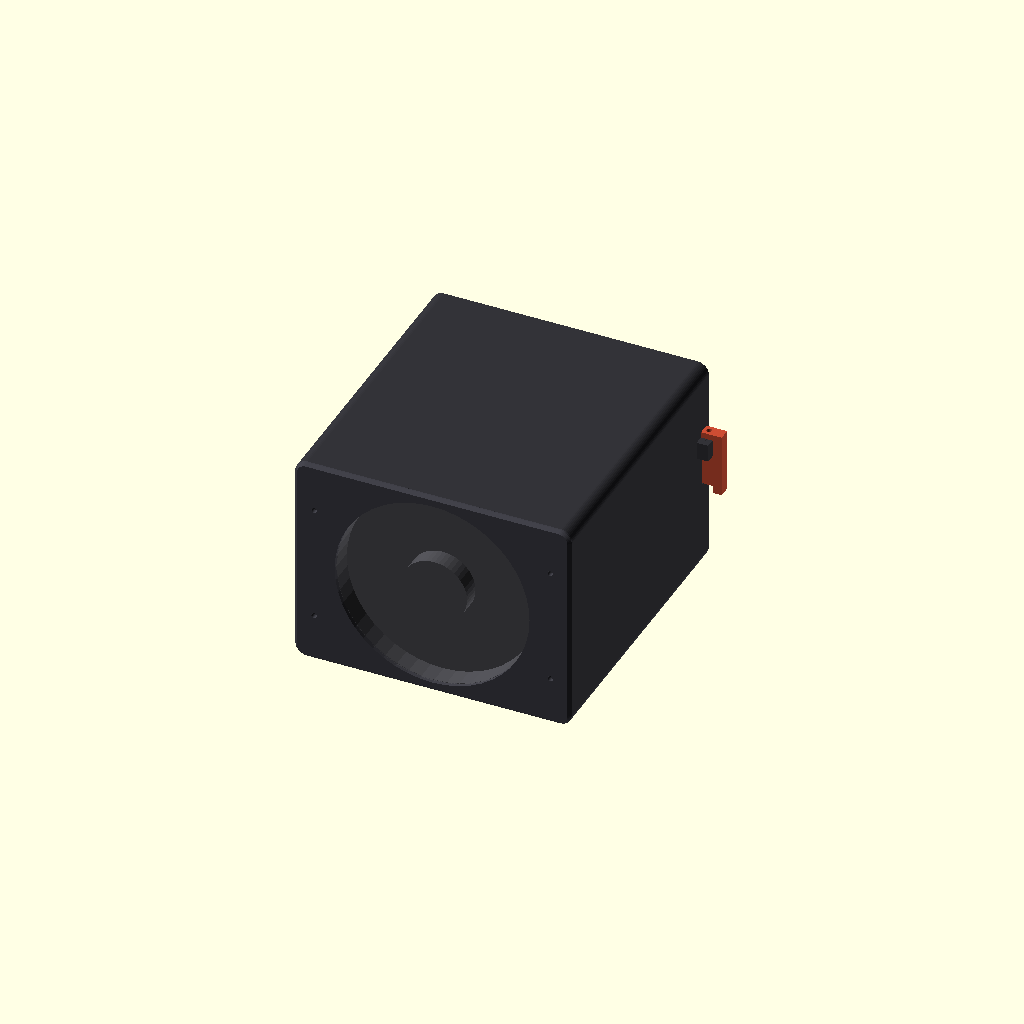
Cell 1 — every parameter at its default value.
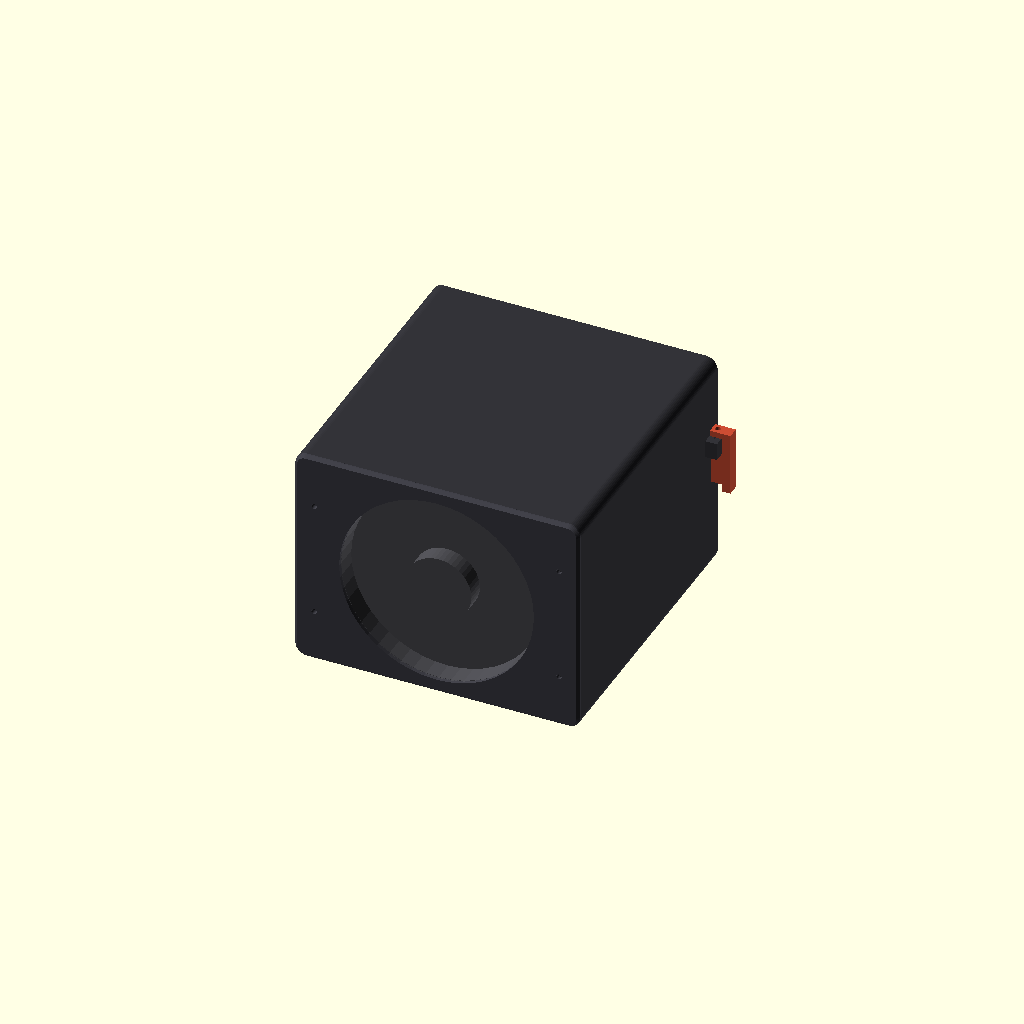
Cell 2 — wall set to 6, the other parameters unchanged.
One fixed orthographic camera (rotation 55°, 0°, 25°; colour scheme Cornfield) for every cell.
The OpenSCAD source (cad/spark-box-v4.scad):
// Spark box v2 — two DGX Sparks stacked flat inside a ducted box, 140 mm fan at the front, open rear.
// rev 8 (2026-09-13): lock bar vented. The solid bar blocked the rear exit of the 17 mm gap between the Sparks; it now has a row of windows across that band, the 3 mm lips that retain the Sparks stay solid.
// rev 6 (2026-09-10): NO tray. Each Spark is locked in by C-channel ribs on the side walls: a bottom ledge it sits on, a top ledge over it, the lateral side ribs between. Nothing between the Sparks but air.
// rev 5 (2026-09-10, after the first full print): bezel screwed on (4 x #6-32 into the fan rails, hooks gone); lock bar screwed down (#6-32 through a handle tab into a pad on the right wall); tray underside is a flat slab (no support).
// Spec: ../docs/SPEC.md (2026-09-09). Parts: body, bezel, lockbar (rev 6: no tray). Render views at the bottom.
// Every number here is either from SPEC.md or a design choice marked (design note).
$fn = 48; eps = 0.01;

// ---- mating objects (SPEC "Mating objects") ----
sw = 150;  sl = 150;  st = 45;          // Spark body: width, depth (face->rear), thickness (measured 2026-09-05)
ped_h = 6;                              // pedestal height (jvr0x, verify)
ped_top = [128.6, 118.6];  ped_bot = [111, 101];   // pedestal flare, chassis -> desk (jvr0x, verify)
fan = 140; fan_t = 27; fan_hole = 124.5; fan_bore = 134; fan_screw = 5.2;   // P14 Pro spec sheet; hole spacing = standard 140 (verify)

// ---- design choices (design note) ----
wall  = 3;      // all walls
plen_ih = fan + 1;   // interior height 141: fan pocket + clearance (rev 4: one height end to end - simple and smooth)
IH = plen_ih;
g     = (IH - 2*st)/3;   // 17: EQUAL gap everywhere — floor, between the Sparks, ceiling, and both sides (rev 4)
rib_w = 2;      // flow-parallel ribs holding each Spark off the walls (ledge and side rib thickness)
ledge_reach = g + 6;   // (rev 6) 23: side ledges run from the wall to 6 mm under each Spark edge, 4.7 mm outside the 128.6 pedestal flare (same reach as the old rib_x)
ch_cl = 1.0;    // (rev 6) channel height = st + ch_cl: top ledge sits 1.0 above the Spark (printed rib heights stack up)
seat_t = 4;     // (rev 6b: reinforce the ledge carrying the weight) bottom ledge thickness
gus = 8;        // (rev 6b) 45 deg gusset under each bottom ledge: gus down the wall, gus out along the ledge
bezel_t = 3;    // front bezel plate
fan_cl = 0.5;   // fan pocket clearance
stop_d = 4;     // fan rear stop blocks
mix_d = 10;     // fan exhaust -> chamfer start
plen_d = bezel_t + fan_t + fan_cl + stop_d + mix_d;   // plenum depth (44.5)
r_out = 8; r_in = 5;   // outer / inner corner radii (smooth exterior)
hook_w = 10; hook_t = 1.5; hook_l = 9; barb = 1.0;   // bezel snap hooks (4)
rear_d = 10;    // room behind the Sparks for the lock bar and cables
scr_pilot = 2.9; scr_clr = 3.7; scr_x = 13.75;   // (rev 5) #6-32 screws: pilot in plastic, clearance in the part; bezel screws sit in the fan-rail centres x = 13.75 / OW-13.75
bar_t = 5; bar_lip = 3;   // lock bar: thickness, VERTICAL overlap onto each Spark's rear edge (rev 4c: bar_h derived so BOTH Sparks get the full lip; it was 20 = only 0.3 on Spark 2)
vent_w = 20; vent_strut = 3; vent_m = 1.0;   // (rev 8) lock bar vent windows: width, strut between windows, solid margin kept above/below the window inside the inter-Spark gap (windows are vent_h = g - 2*vent_m = 15 tall; lips stay solid)
bar_gap = 0.5;  // slot starts this far behind the Spark rears (bar face 0.8 behind them: fore-aft play, spec L5 "held tight")
stop_h = 3;     // front stop tabs on the rib ends

// ---- derived ----
IW = sw + 2*g;                 // interior width 184
OW = IW + 2*wall;              // 190
OH = IH + 2*wall;              // body outer height 147, front to rear
PH = OH;                       // (plenum outer height = body height)
ch = 0;                        // no chamfer any more
z_floor = wall;
stack_h = st + g + st;   // (rev 6) Spark 1 + air gap + Spark 2 = 107
z_s1 = wall + (IH - stack_h)/2;  // Spark 1 body bottom = wall + g (20); pedestal hangs in the floor gap
gb = z_s1 - z_floor;           // floor gap = g (floor ribs this tall)
z_s2 = z_s1 + st + g;          // Spark 2 body bottom (rev 6: one clear gap g between the Sparks, no tray)
bar_h = (z_s2 - (z_s1 + st)) + 2*bar_lip;   // 23: spans the inter-Spark gap plus bar_lip onto each rear edge
z_ceil = OH - wall;            // ceiling underside
gt = z_ceil - (z_s2 + st);     // ceiling gap = g
y_face = plen_d;               // Spark faces at the end of the plenum
y_rear_s = y_face + sl;        // Spark rears
L = y_rear_s + rear_d;         // body length 204.5
bar_y = y_rear_s + bar_gap + 0.3; bar_z0 = z_s1 + st - bar_lip + 0.3;   // lock bar front face / bottom
pad_z0 = bar_z0 + bar_h + 1.5; pad_h = 12;   // (rev 5) screw pad above the slot
cx = OW/2; cz = OH/2;          // fan axis
side_rib_dz = [10, st - 10 - rib_w];   // side-wall ribs per Spark (above its body bottom)

// ---- opening-area check (SPEC A3: 70:30 by area) ----
a_face = 2 * sw * st;
a_floor = IW*gb - 2*(seat_t*ledge_reach + gus*gus/2);   // (rev 6b) two reinforced bottom ledges + gussets of Spark 1 lie in the floor gap
a_mid = IW*g - 2*rib_w*ledge_reach - 2*(seat_t*ledge_reach + gus*gus/2);   // (rev 6b) Spark 1 top ledges + Spark 2 reinforced bottom ledges
a_top = IW*gt - 2*rib_w*ledge_reach;
a_side = 4 * g * st - 8*rib_w*(g - 0.3);              // 8 lateral side ribs
a_gap = a_floor + a_mid + a_top + a_side;
echo(str("face area ", a_face, "  gap area ", a_gap, "  face:gap = ", round(100*a_face/(a_face+a_gap)), ":", round(100*a_gap/(a_face+a_gap))));

module wedge(x0, y0, w, d) { polygon([[x0, y0], [x0 + w, y0], [x0 + w, y0 + d], [x0, y0 + d + w]]); }   // XY profile: full width for d, then a 45 deg taper back to the wall
rib_len = L - y_face;   // (rev 4b) ribs run to the rear face so they start on the bed when the body prints rear-down
module ledge_xy(full) {   // (rev 6) side ledge plan (XY), from y_face. full: to the rear face. Otherwise (the two ledges inside the lock bar's z band) it ends at the Spark rear with a taper back into the wall, so it clears the bar slot and still prints rear-face-down without support
  if (full) translate([0, y_face]) square([ledge_reach, rib_len]);
  else polygon([[0, y_face], [ledge_reach, y_face], [ledge_reach, y_rear_s - 1.5*ledge_reach], [0, y_rear_s]]);   // taper rises 1.5x its run (56 deg): a 45 deg one failed the bridge gate on its first layer
}
module ledge(full, t = rib_w) { linear_extrude(t) ledge_xy(full); }
module seat(full) {   // (rev 6b) weight-bearing bottom ledge: seat_t thick with a 45 deg gusset underneath (XZ triangle, cut to the ledge's plan so its rear end follows the same taper). Origin = ledge top's underside corner at the wall, z up = ledge
  translate([0, 0, -seat_t]) ledge(full, seat_t);
  intersection() {
    translate([0, 0, -seat_t - gus]) linear_extrude(seat_t + gus) ledge_xy(full);
    rotate([90, 0, 0]) translate([0, 0, -L]) linear_extrude(L) polygon([[0, -seat_t - gus], [gus, -seat_t], [0, -seat_t]]);
  }
}
module tab(h, w = rib_w) { translate([0, y_face - 3, 0]) hull() { cube([w, 3, h]); cube([w, eps, h + stop_h]); } }   // front stop tab (rev 4e): the stop face is a 45 deg ramp rising from the rib top at y_face to h+stop_h at y_face-3, so rear-face-down it is self-supporting (the old square 2 x 3 mm tab made the slicer stand a 160 mm support sheet under it)
module rail_wedge(extra = 0) { wedge(wall - extra, bezel_t, cx - fan/2 - fan_cl - wall + extra, fan_t + fan_cl); }
module rrect(w, h, r) { offset(r) offset(-r) square([w, h], center = true); }

module spark(i) {   // lying flat, pedestal down, face at y_face
  z = (i == 0) ? z_s1 : z_s2;
  translate([wall + g, y_face, z]) {
    color([0.78, 0.66, 0.42]) cube([sw, sl, st]);
    color([0.55, 0.55, 0.58]) translate([sw/2, sl/2, 0]) mirror([0, 0, 1])
      hull() { linear_extrude(eps) rrect(ped_top[0], ped_top[1], 8); translate([0, 0, ped_h - eps]) linear_extrude(eps) rrect(ped_bot[0], ped_bot[1], 8); }
  }
}
module fan_model() {   // sits in the pocket behind the bezel; hub + blade disc are for the renders only
  color([0.3, 0.3, 0.32]) translate([cx - fan/2, bezel_t + fan_cl/2, cz - fan/2]) {
    difference() { cube([fan, fan_t, fan]); translate([fan/2, -1, fan/2]) rotate([-90, 0, 0]) cylinder(d = fan_bore, h = fan_t + 2); }
    translate([fan/2, 0, fan/2]) rotate([-90, 0, 0]) { cylinder(d = 45, h = fan_t); translate([0, 0, fan_t/2 - 1]) cylinder(d = fan_bore - 2, h = 2); }
  }
}

module slab(y0, y1, w, h, r) { translate([cx, y1, cz]) rotate([90, 0, 0]) linear_extrude(y1 - y0) rrect(w, h, r); }   // rounded-rect prism along Y
module shell_outer() {
  slab(bezel_t, L, OW, OH, r_out);   // one smooth prism from behind the bezel to the rear
}
module shell_inner() {
  slab(-1, L + 1, IW, IH, r_in);   // one cavity: open at the front (bezel closes it) and at the rear
}
module hook_channels() {   // through the fan rails along each side wall: hook slides in, barb drops into the groove at the end
  ch_w = hook_t + 0.4 + barb;   // (rev 4d) channel is barb deeper toward the fan so the hook can flex inward while the barb rides the wall (earlier 0.2 mm allowance was not enough)
  for (sx = [-1, 1]) for (sz = [-1, 1]) translate([cx + sx*(IW/2) - (sx > 0 ? ch_w : 0), -1, cz + sz*40 - hook_w/2 - 0.3]) {
    cube([ch_w, bezel_t + hook_l + 1.5, hook_w + 0.6]);
    translate([sx > 0 ? ch_w - 0.3 : -1.2 + 0.3, 1 + bezel_t + hook_l - 2.5 - 0.3, 0]) cube([1.2, 3.2, hook_w + 0.6]);   // barb groove 1.2 deep into the wall (+1: parent translate starts at y = -1)
  }
}
module body() {
  difference() {
    union() {
      difference() { shell_outer(); shell_inner(); }
      // fan pocket: side rails centre the fan, corner blocks behind it stop it. Both taper rearward at 45 deg
      // (rev 4b) so nothing hangs in the air when the body prints rear-face-down (the slicer had filled the cavity with support)
      for (m = [0, 1]) translate([m ? OW : 0, 0, 0]) mirror([m, 0, 0]) {
        translate([0, 0, wall]) linear_extrude(IH) rail_wedge();
        for (z0 = [cz - fan/2, cz + fan/2 - 8]) translate([0, 0, z0]) linear_extrude(8) wedge(wall, bezel_t + fan_t + fan_cl, cx - fan/2 + 8 - wall, stop_d);
      }
      translate([OW - eps, bar_y - 9, pad_z0]) cube([8 + eps, L - (bar_y - 9), pad_h]);   // (rev 6) pad starts 6 mm further forward so the teardrop pilot apex stays inside it   // (rev 5) lock bar screw pad on the outside of the right wall, above the slot
      // (rev 6) C-channels on both walls for both Sparks: bottom ledge (with a front stop ramp) the Spark sits on,
      // top ledge ch_cl above it, and the two lateral side ribs between them. All run front->rear (flow-parallel,
      // vertical fins when the body prints rear-face-down: no support). Sparks slide in from the rear.
      for (s = [0, 1], z = (s == 0 ? z_s1 : z_s2), m = [0, 1]) translate([m ? OW : 0, 0, 0]) mirror([m, 0, 0]) {
        translate([wall, 0, z]) { seat(s == 0); translate([0, 0, -seat_t]) tab(seat_t, ledge_reach); }   // (rev 6b) reinforced bottom ledge + gusset + stop (Spark 2's stops short of the lock bar)
        translate([wall, 0, z + st + ch_cl]) ledge(s == 1);   // top ledge (Spark 1's stops short of the lock bar)
        for (dz = side_rib_dz) translate([wall, y_face, z + dz]) cube([g - 0.3, rib_len, rib_w]);   // lateral ribs
      }
    }
    for (sx = [0, 1]) for (sz = [-1, 1]) translate([sx ? OW - scr_x : scr_x, -1, cz + sz*40]) rotate([-90, 0, 0]) cylinder(d = scr_pilot, h = 1 + bezel_t + 12);   // (rev 5) 4 bezel screw pilots, 12 deep into the solid fan rails
    for (x0 = [-1, OW - wall - 1]) translate([x0, y_rear_s + bar_gap, z_s1 + st - bar_lip]) cube([wall + 2, bar_t + 0.6, bar_h + 0.6]);   // lock-bar slot through BOTH walls (rev 5b: bar passes through and rests flush with the left face)
    translate([OW + 4, bar_y + 1, pad_z0 + pad_h - 10]) hull() { cylinder(d = scr_pilot, h = 11); translate([0, -scr_pilot*2, 0]) cylinder(d = 0.1, h = 11); }   // (rev 5) lock bar screw pilot, down into the pad. (rev 6) teardrop, apex toward the front = print-up when the body lies rear-face-down: the round crown failed the bridge gate (0.27 mm uncovered)
  }
}
module bezel() {   // smooth front plate: rounded profile, 2 mm edge chamfer, fan bore, 4 snap hooks into the plenum walls
  difference() {
    hull() { slab(bezel_t - 1, bezel_t, OW, PH, r_out); slab(0, 1, OW - 4, PH - 4, r_out - 2); }
    translate([cx, -1, cz]) rotate([-90, 0, 0]) cylinder(d = fan_bore, h = bezel_t + 2);
    for (sx = [0, 1]) for (sz = [-1, 1]) translate([sx ? OW - scr_x : scr_x, -1, cz + sz*40]) rotate([-90, 0, 0]) cylinder(d = scr_clr, h = bezel_t + 2);   // (rev 5) 4 screw clearance holes, no hooks
  }
}
module hooks_unused(deflect = 0) {   // (rev 5) retired, kept for reference
   // the 4 snap hooks; deflect > 0 = bent toward the fan by that much (used by chk_hook_path)
  for (sx = [-1, 1]) for (sz = [-1, 1]) translate([cx + sx*(IW/2 - 0.2 - deflect) - (sx > 0 ? hook_t : 0), bezel_t, cz + sz*40 - hook_w/2]) {
    cube([hook_t, hook_l, hook_w]);
    translate([sx > 0 ? hook_t - eps : eps, hook_l - 2.5, 0]) mirror([sx > 0 ? 0 : 1, 0, 0]) linear_extrude(hook_w) polygon([[0, 0], [barb, 0], [0, 2.5]]);   // (rev 4d) the barb IS a ramp: full depth (square retaining face) 2.5 mm from the tip, tapering to zero at the tip so it cams the hook inward
  }
}
module lockbar() {   // slides in through the right wall, behind both Sparks' rear faces
  difference() {
    union() {
      translate([0, bar_y, bar_z0]) cube([OW + 14.5, bar_t, bar_h]);   // (rev 5b) left end flush with the left outer face, through both wall slots
      translate([OW + 8.5, bar_y - 3, bar_z0 - 3]) cube([6, bar_t + 3, pad_z0 + pad_h + 0.3 + 4 - (bar_z0 - 3)]);   // (rev 5) handle block, taller: rises past the pad
      translate([OW + 0.3, bar_y - 3, pad_z0 + pad_h + 0.3]) cube([8.2 + 6, bar_t + 3, 4]);   // (rev 5) tab over the screw pad
    }
    translate([OW + 4, bar_y + 1, pad_z0 + pad_h - 1]) cylinder(d = scr_clr, h = 10);   // (rev 5) screw clearance through the tab
    bar_vents();   // (rev 8) air windows across the inter-Spark gap
  }   // handle/stop outside the wall; flush with the bar's REAR face (rev 4d) so the bar prints lying on that face
}

module assembly(show_sparks = true, show_fan = true) {
  color([0.2, 0.2, 0.22]) body(); color([0.25, 0.25, 0.28]) bezel(); color([0.8, 0.3, 0.2]) lockbar();
  if (show_sparks) for (i = [0, 1]) spark(i);
  if (show_fan) fan_model();
}
module cutaway() { difference() { assembly(); translate([cx, -100, -50]) cube([200, 400, 300]); } }
module front_open() { assembly(show_sparks = false); }

// ---- fit-gate check parts ----
module sparks() { for (i = [0, 1]) spark(i); }
module chk_spark_body()  { intersection() { sparks(); body(); } }
module chk_spark_bar()   { intersection() { sparks(); lockbar(); } }
module chk_fan_body()    { intersection() { fan_model(); body(); } }
module chk_bar_body()    { intersection() { lockbar(); body(); } }
module chk_fan_bezel()   { intersection() { fan_model(); bezel(); } }
module chk_bezel_body()  { intersection() { bezel(); body(); } }
module chk_fan_captive() { intersection() { fan_model(); translate([wall, bezel_t, wall]) cube([IW, fan_t + fan_cl, plen_ih]); } }   // NON-EMPTY: fan fully inside its pocket
module chk_hook_path()  { }   // (rev 5) no hooks any more   // EMPTY: hooks, bent inward by the barb depth, sweep the whole insertion path without hitting the rails or walls (rev 4d)
module chk_seat(i) { z = (i == 0) ? z_s1 : z_s2; intersection() { body(); translate([wall + g, y_face, z - seat_t]) cube([sw, sl, seat_t]); } }   // NON-EMPTY: ledges reach under both edges of Spark i (bbox x from the Spark side to 6 mm in, both sides)
module chk_lid(i)  { z = (i == 0) ? z_s1 : z_s2; intersection() { body(); translate([wall + g, y_face, z + st + ch_cl]) cube([sw, sl, rib_w]); } }   // NON-EMPTY: top ledges reach over both edges of Spark i
module chk_bar_covers()  { intersection() { lockbar(); translate([wall, y_rear_s, z_s1 + st - bar_lip]) cube([IW, 5, bar_h]); } }   // NON-EMPTY: bar sits right behind the Spark rears

// ---- print orientations (rear face on the bed) ----
module body_print() { rotate([-90, 0, 0]) translate([0, -L, 0]) body(); }
module bezel_print() { rotate([90, 0, 0]) bezel(); }   // front face (y = 0) down on the bed, hooks up
module bar_vents() {   // (rev 8) windows through the bar (Y) in the band between the Sparks: z from Spark 1 top + vent_m to Spark 2 bottom - vent_m, spread evenly across the interior width with vent_strut between them and at each wall
  vent_h = g - 2*vent_m;
  span = IW - 2*vent_strut;                       // usable width between the walls' inner faces minus a strut at each end
  n = floor((span + vent_strut) / (vent_w + vent_strut));
  pitch = vent_w + vent_strut;
  x0 = wall + vent_strut + (span - (n*pitch - vent_strut))/2;   // centre the row
  for (i = [0 : n - 1]) translate([x0 + i*pitch, bar_y - 1, z_s1 + st + vent_m]) cube([vent_w, bar_t + 2, vent_h]);
}
module chk_bar_vent() { difference() { translate([wall, bar_y, z_s1 + st]) cube([IW, bar_t, g]); lockbar(); } }   // NON-EMPTY: the bar does not fill the inter-Spark gap; volume = open window area x bar_t
module lockbar_print() { rotate([-90, 0, 0]) translate([0, -(y_rear_s + bar_gap + 0.3 + bar_t), 0]) lockbar(); }   // (rev 4d) rear face down: the whole 199 x 23 face is on the bed (was standing on the handle with the bar 3 mm in the air)

part = "assembly";
if (part == "assembly") assembly();
else if (part == "cutaway") cutaway();
else if (part == "body") body_print();
else if (part == "lockbar") lockbar_print();
else if (part == "bezel") bezel_print();
else if (part == "bezel_view") bezel();
else if (part == "front_open") front_open();
else if (part == "fan_view") fan_model();
else if (part == "body_view") body();
else if (part == "chk_spark_body") chk_spark_body();
else if (part == "chk_seat0") chk_seat(0);
else if (part == "chk_seat1") chk_seat(1);
else if (part == "chk_lid0") chk_lid(0);
else if (part == "chk_lid1") chk_lid(1);
else if (part == "chk_spark_bar") chk_spark_bar();
else if (part == "chk_fan_body") chk_fan_body();
else if (part == "chk_bar_body") chk_bar_body();
else if (part == "chk_bar_covers") chk_bar_covers();
else if (part == "chk_bar_vent") chk_bar_vent();
else if (part == "chk_hook_path") chk_hook_path();
else if (part == "chk_fan_bezel") chk_fan_bezel();
else if (part == "chk_bezel_body") chk_bezel_body();
else if (part == "chk_fan_captive") chk_fan_captive();
Parameter table extracted from the source (name, type, default, range or options):
ped_h: number, default 6
wall: number, default 3
rib_w: number, default 2
ch_cl: number, default 1
seat_t: number, default 4
gus: number, default 8
bezel_t: number, default 3
fan_cl: number, default 0.5
stop_d: number, default 4
mix_d: number, default 10
rear_d: number, default 10
bar_gap: number, default 0.5
stop_h: number, default 3
ch: number, default 0
